Image classification data set "Calamansi_damage_detection" (edmondnapil/Calamansi_damage_detection on GitHub). Class labels (2): damaged, healthy.

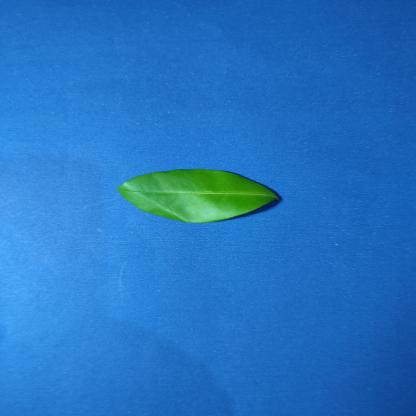
Label: healthy

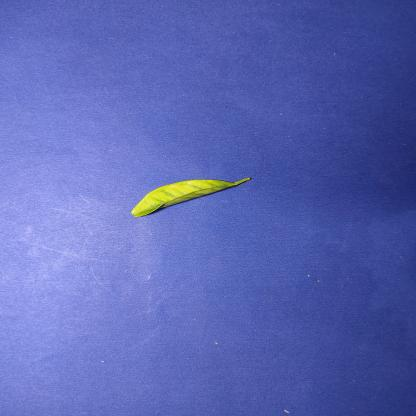
Label: damaged

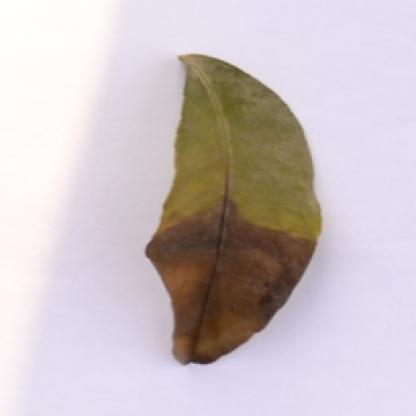
Label: damaged

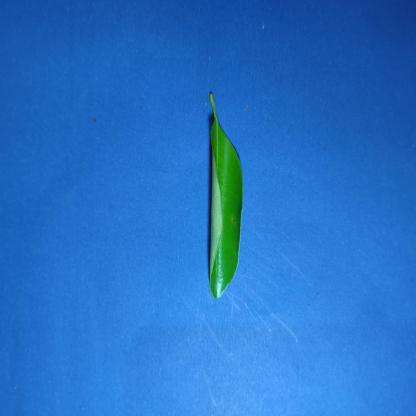
Label: healthy

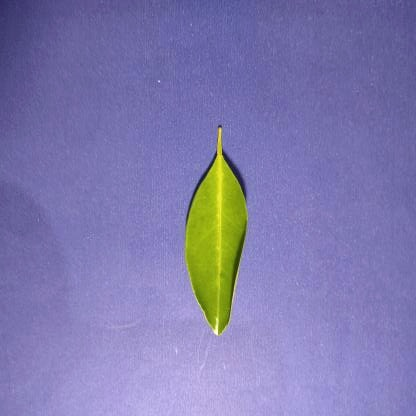
Label: healthy

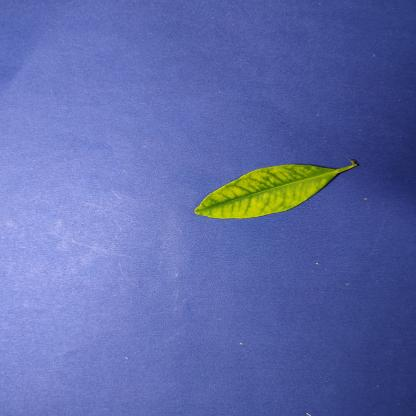
Label: damaged
